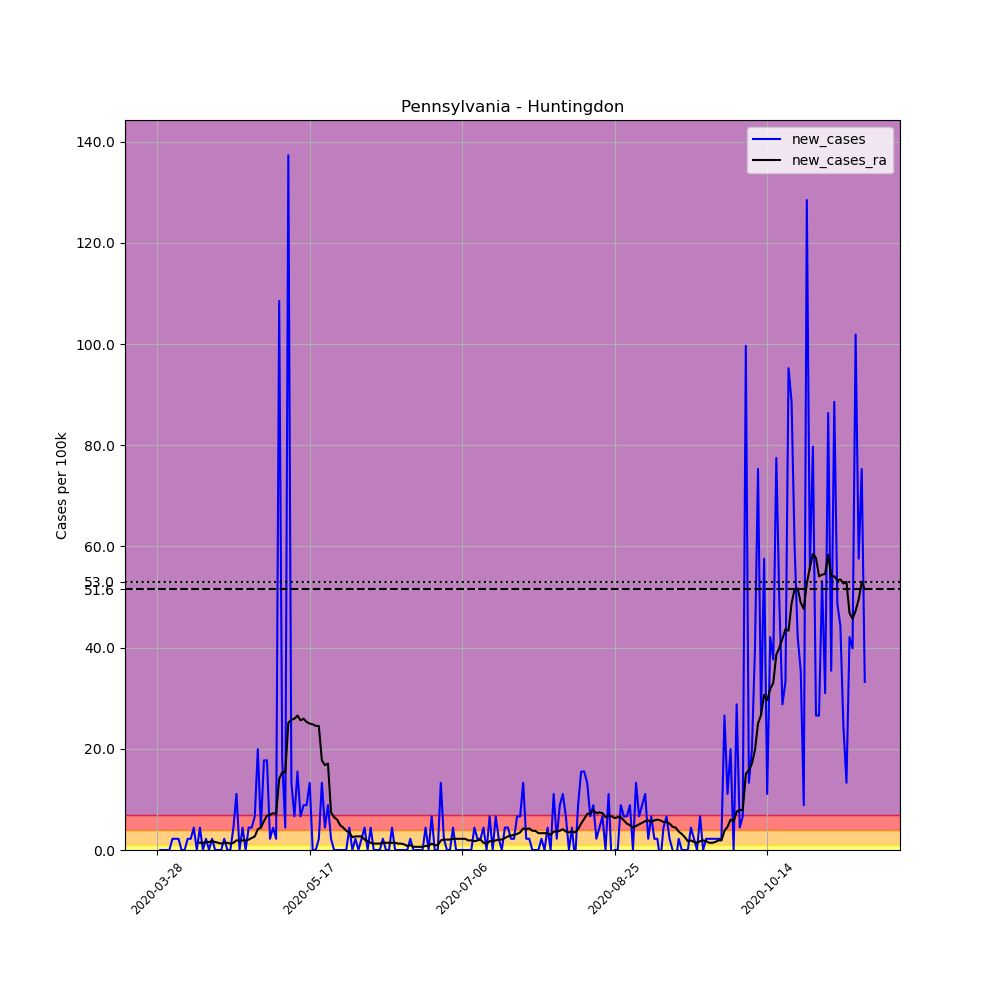

Data behind this chart, as committed beside it:
, date, county, state, fips, cases, deaths, COUNTY, STNAME, CTYNAME, POPESTIMATE2019, per_100k, new_cases, new_cases_ra
440058, 2020-03-28, Huntingdon, Pennsylvania, 42061, 1, 0, 61, Pennsylvania, Huntingdon, 45144, 2.215, , 
440059, 2020-03-29, Huntingdon, Pennsylvania, 42061, 1, 0, 61, Pennsylvania, Huntingdon, 45144, 2.215, 0.0, 
440060, 2020-03-30, Huntingdon, Pennsylvania, 42061, 1, 0, 61, Pennsylvania, Huntingdon, 45144, 2.215, 0.0, 
440061, 2020-03-31, Huntingdon, Pennsylvania, 42061, 1, 0, 61, Pennsylvania, Huntingdon, 45144, 2.215, 0.0, 
440062, 2020-04-01, Huntingdon, Pennsylvania, 42061, 1, 0, 61, Pennsylvania, Huntingdon, 45144, 2.215, 0.0, 
440063, 2020-04-02, Huntingdon, Pennsylvania, 42061, 2, 0, 61, Pennsylvania, Huntingdon, 45144, 4.43, 2.215, 
440064, 2020-04-03, Huntingdon, Pennsylvania, 42061, 3, 0, 61, Pennsylvania, Huntingdon, 45144, 6.645, 2.215, 
440065, 2020-04-04, Huntingdon, Pennsylvania, 42061, 4, 0, 61, Pennsylvania, Huntingdon, 45144, 8.861, 2.215, 
440066, 2020-04-05, Huntingdon, Pennsylvania, 42061, 4, 0, 61, Pennsylvania, Huntingdon, 45144, 8.861, 0.0, 
440067, 2020-04-06, Huntingdon, Pennsylvania, 42061, 4, 0, 61, Pennsylvania, Huntingdon, 45144, 8.861, 0.0, 
440068, 2020-04-07, Huntingdon, Pennsylvania, 42061, 5, 0, 61, Pennsylvania, Huntingdon, 45144, 11.08, 2.215, 
440069, 2020-04-08, Huntingdon, Pennsylvania, 42061, 6, 0, 61, Pennsylvania, Huntingdon, 45144, 13.29, 2.215, 
440070, 2020-04-09, Huntingdon, Pennsylvania, 42061, 8, 0, 61, Pennsylvania, Huntingdon, 45144, 17.72, 4.43, 
440071, 2020-04-10, Huntingdon, Pennsylvania, 42061, 8, 0, 61, Pennsylvania, Huntingdon, 45144, 17.72, 0.0, 
440072, 2020-04-11, Huntingdon, Pennsylvania, 42061, 10, 0, 61, Pennsylvania, Huntingdon, 45144, 22.15, 4.43, 1.424
440073, 2020-04-12, Huntingdon, Pennsylvania, 42061, 10, 0, 61, Pennsylvania, Huntingdon, 45144, 22.15, 0.0, 1.424
440074, 2020-04-13, Huntingdon, Pennsylvania, 42061, 11, 0, 61, Pennsylvania, Huntingdon, 45144, 24.37, 2.215, 1.582
440075, 2020-04-14, Huntingdon, Pennsylvania, 42061, 11, 0, 61, Pennsylvania, Huntingdon, 45144, 24.37, 0.0, 1.582
440076, 2020-04-15, Huntingdon, Pennsylvania, 42061, 12, 0, 61, Pennsylvania, Huntingdon, 45144, 26.58, 2.215, 1.74
440077, 2020-04-16, Huntingdon, Pennsylvania, 42061, 12, 0, 61, Pennsylvania, Huntingdon, 45144, 26.58, 0.0, 1.582
440078, 2020-04-17, Huntingdon, Pennsylvania, 42061, 12, 0, 61, Pennsylvania, Huntingdon, 45144, 26.58, 0.0, 1.424
440079, 2020-04-18, Huntingdon, Pennsylvania, 42061, 12, 0, 61, Pennsylvania, Huntingdon, 45144, 26.58, 0.0, 1.266
440080, 2020-04-19, Huntingdon, Pennsylvania, 42061, 13, 0, 61, Pennsylvania, Huntingdon, 45144, 28.8, 2.215, 1.424
440081, 2020-04-20, Huntingdon, Pennsylvania, 42061, 13, 0, 61, Pennsylvania, Huntingdon, 45144, 28.8, 0.0, 1.424
440082, 2020-04-21, Huntingdon, Pennsylvania, 42061, 13, 0, 61, Pennsylvania, Huntingdon, 45144, 28.8, 0.0, 1.266
440083, 2020-04-22, Huntingdon, Pennsylvania, 42061, 15, 0, 61, Pennsylvania, Huntingdon, 45144, 33.23, 4.43, 1.424
440084, 2020-04-23, Huntingdon, Pennsylvania, 42061, 20, 0, 61, Pennsylvania, Huntingdon, 45144, 44.3, 11.08, 1.899
440085, 2020-04-24, Huntingdon, Pennsylvania, 42061, 20, 0, 61, Pennsylvania, Huntingdon, 45144, 44.3, 0.0, 1.899
440086, 2020-04-25, Huntingdon, Pennsylvania, 42061, 22, 0, 61, Pennsylvania, Huntingdon, 45144, 48.73, 4.43, 1.899
440087, 2020-04-26, Huntingdon, Pennsylvania, 42061, 22, 0, 61, Pennsylvania, Huntingdon, 45144, 48.73, 0.0, 1.899
440088, 2020-04-27, Huntingdon, Pennsylvania, 42061, 24, 0, 61, Pennsylvania, Huntingdon, 45144, 53.16, 4.43, 2.057
440089, 2020-04-28, Huntingdon, Pennsylvania, 42061, 26, 0, 61, Pennsylvania, Huntingdon, 45144, 57.59, 4.43, 2.373
440090, 2020-04-29, Huntingdon, Pennsylvania, 42061, 29, 0, 61, Pennsylvania, Huntingdon, 45144, 64.24, 6.645, 2.69
440091, 2020-04-30, Huntingdon, Pennsylvania, 42061, 38, 0, 61, Pennsylvania, Huntingdon, 45144, 84.18, 19.94, 4.114
440092, 2020-05-01, Huntingdon, Pennsylvania, 42061, 40, 0, 61, Pennsylvania, Huntingdon, 45144, 88.61, 4.43, 4.43
440093, 2020-05-02, Huntingdon, Pennsylvania, 42061, 48, 0, 61, Pennsylvania, Huntingdon, 45144, 106.3, 17.72, 5.696
440094, 2020-05-03, Huntingdon, Pennsylvania, 42061, 56, 0, 61, Pennsylvania, Huntingdon, 45144, 124, 17.72, 6.804
440095, 2020-05-04, Huntingdon, Pennsylvania, 42061, 57, 0, 61, Pennsylvania, Huntingdon, 45144, 126.3, 2.215, 6.962
440096, 2020-05-05, Huntingdon, Pennsylvania, 42061, 59, 0, 61, Pennsylvania, Huntingdon, 45144, 130.7, 4.43, 7.278
440097, 2020-05-06, Huntingdon, Pennsylvania, 42061, 60, 0, 61, Pennsylvania, Huntingdon, 45144, 132.9, 2.215, 7.12
440098, 2020-05-07, Huntingdon, Pennsylvania, 42061, 109, 0, 61, Pennsylvania, Huntingdon, 45144, 241.4, 108.5, 14.08
440099, 2020-05-08, Huntingdon, Pennsylvania, 42061, 117, 0, 61, Pennsylvania, Huntingdon, 45144, 259.2, 17.72, 15.35
440100, 2020-05-09, Huntingdon, Pennsylvania, 42061, 119, 0, 61, Pennsylvania, Huntingdon, 45144, 263.6, 4.43, 15.35
440101, 2020-05-10, Huntingdon, Pennsylvania, 42061, 181, 0, 61, Pennsylvania, Huntingdon, 45144, 400.9, 137.3, 25.16
440102, 2020-05-11, Huntingdon, Pennsylvania, 42061, 187, 0, 61, Pennsylvania, Huntingdon, 45144, 414.2, 13.29, 25.79
440103, 2020-05-12, Huntingdon, Pennsylvania, 42061, 190, 0, 61, Pennsylvania, Huntingdon, 45144, 420.9, 6.645, 25.95
440104, 2020-05-13, Huntingdon, Pennsylvania, 42061, 197, 0, 61, Pennsylvania, Huntingdon, 45144, 436.4, 15.51, 26.58
440105, 2020-05-14, Huntingdon, Pennsylvania, 42061, 200, 0, 61, Pennsylvania, Huntingdon, 45144, 443, 6.645, 25.63
440106, 2020-05-15, Huntingdon, Pennsylvania, 42061, 204, 0, 61, Pennsylvania, Huntingdon, 45144, 451.9, 8.861, 25.95
440107, 2020-05-16, Huntingdon, Pennsylvania, 42061, 208, 0, 61, Pennsylvania, Huntingdon, 45144, 460.7, 8.861, 25.32
440108, 2020-05-17, Huntingdon, Pennsylvania, 42061, 214, 0, 61, Pennsylvania, Huntingdon, 45144, 474, 13.29, 25
440109, 2020-05-18, Huntingdon, Pennsylvania, 42061, 214, 0, 61, Pennsylvania, Huntingdon, 45144, 474, 0.0, 24.84
440110, 2020-05-19, Huntingdon, Pennsylvania, 42061, 214, 0, 61, Pennsylvania, Huntingdon, 45144, 474, 0.0, 24.52
440111, 2020-05-20, Huntingdon, Pennsylvania, 42061, 215, 1, 61, Pennsylvania, Huntingdon, 45144, 476.3, 2.215, 24.52
440112, 2020-05-21, Huntingdon, Pennsylvania, 42061, 221, 1, 61, Pennsylvania, Huntingdon, 45144, 489.5, 13.29, 17.72
440113, 2020-05-22, Huntingdon, Pennsylvania, 42061, 223, 1, 61, Pennsylvania, Huntingdon, 45144, 494, 4.43, 16.77
440114, 2020-05-23, Huntingdon, Pennsylvania, 42061, 227, 1, 61, Pennsylvania, Huntingdon, 45144, 502.8, 8.861, 17.09
440115, 2020-05-24, Huntingdon, Pennsylvania, 42061, 228, 1, 61, Pennsylvania, Huntingdon, 45144, 505.1, 2.215, 7.437
440116, 2020-05-25, Huntingdon, Pennsylvania, 42061, 228, 1, 61, Pennsylvania, Huntingdon, 45144, 505.1, 0.0, 6.487
440117, 2020-05-26, Huntingdon, Pennsylvania, 42061, 228, 1, 61, Pennsylvania, Huntingdon, 45144, 505.1, 0.0, 6.013
... 173 more rows
